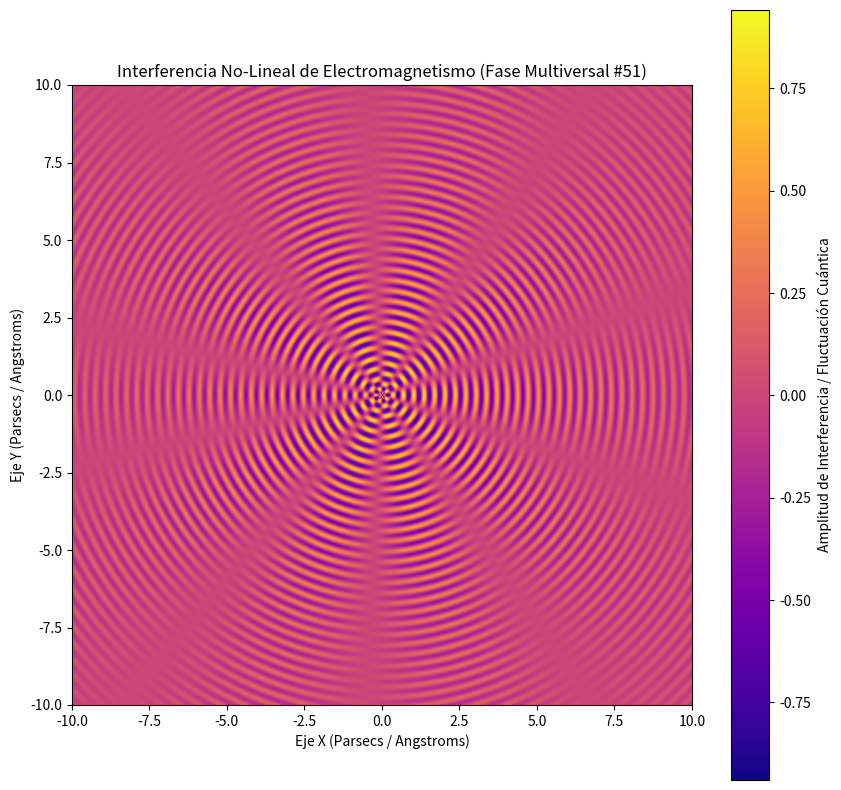

Python code for this plot:
%matplotlib inline
# Simulación Multiversal: Electromagnetismo - Variante 51
import numpy as np
import matplotlib.pyplot as plt

# Parámetros Físicos No-Lineales
omega_1 = 18.711
omega_2 = 4.845
lambda_decay = 0.166
phase_shift = 1.113

x = np.linspace(-10, 10, 800)
y = np.linspace(-10, 10, 800)
X, Y = np.meshgrid(x, y)

# Dinámica de Fluidos / Campos Tensor-Escalares (Fase Multiversal)
R = np.sqrt(X**2 + Y**2) + 1e-5
Z = (np.sin(omega_1 * R + phase_shift) * np.cos(omega_2 * np.arctan2(Y, X))) * np.exp(-lambda_decay * R)

plt.figure(figsize=(10, 10))
plt.imshow(Z, cmap='plasma', extent=[-10, 10, -10, 10], origin='lower')
plt.colorbar(label='Amplitud de Interferencia / Fluctuación Cuántica')
plt.title(r'Interferencia No-Lineal de Electromagnetismo (Fase Multiversal #51)')
plt.xlabel('Eje X (Parsecs / Angstroms)')
plt.ylabel('Eje Y (Parsecs / Angstroms)')
plt.show()
